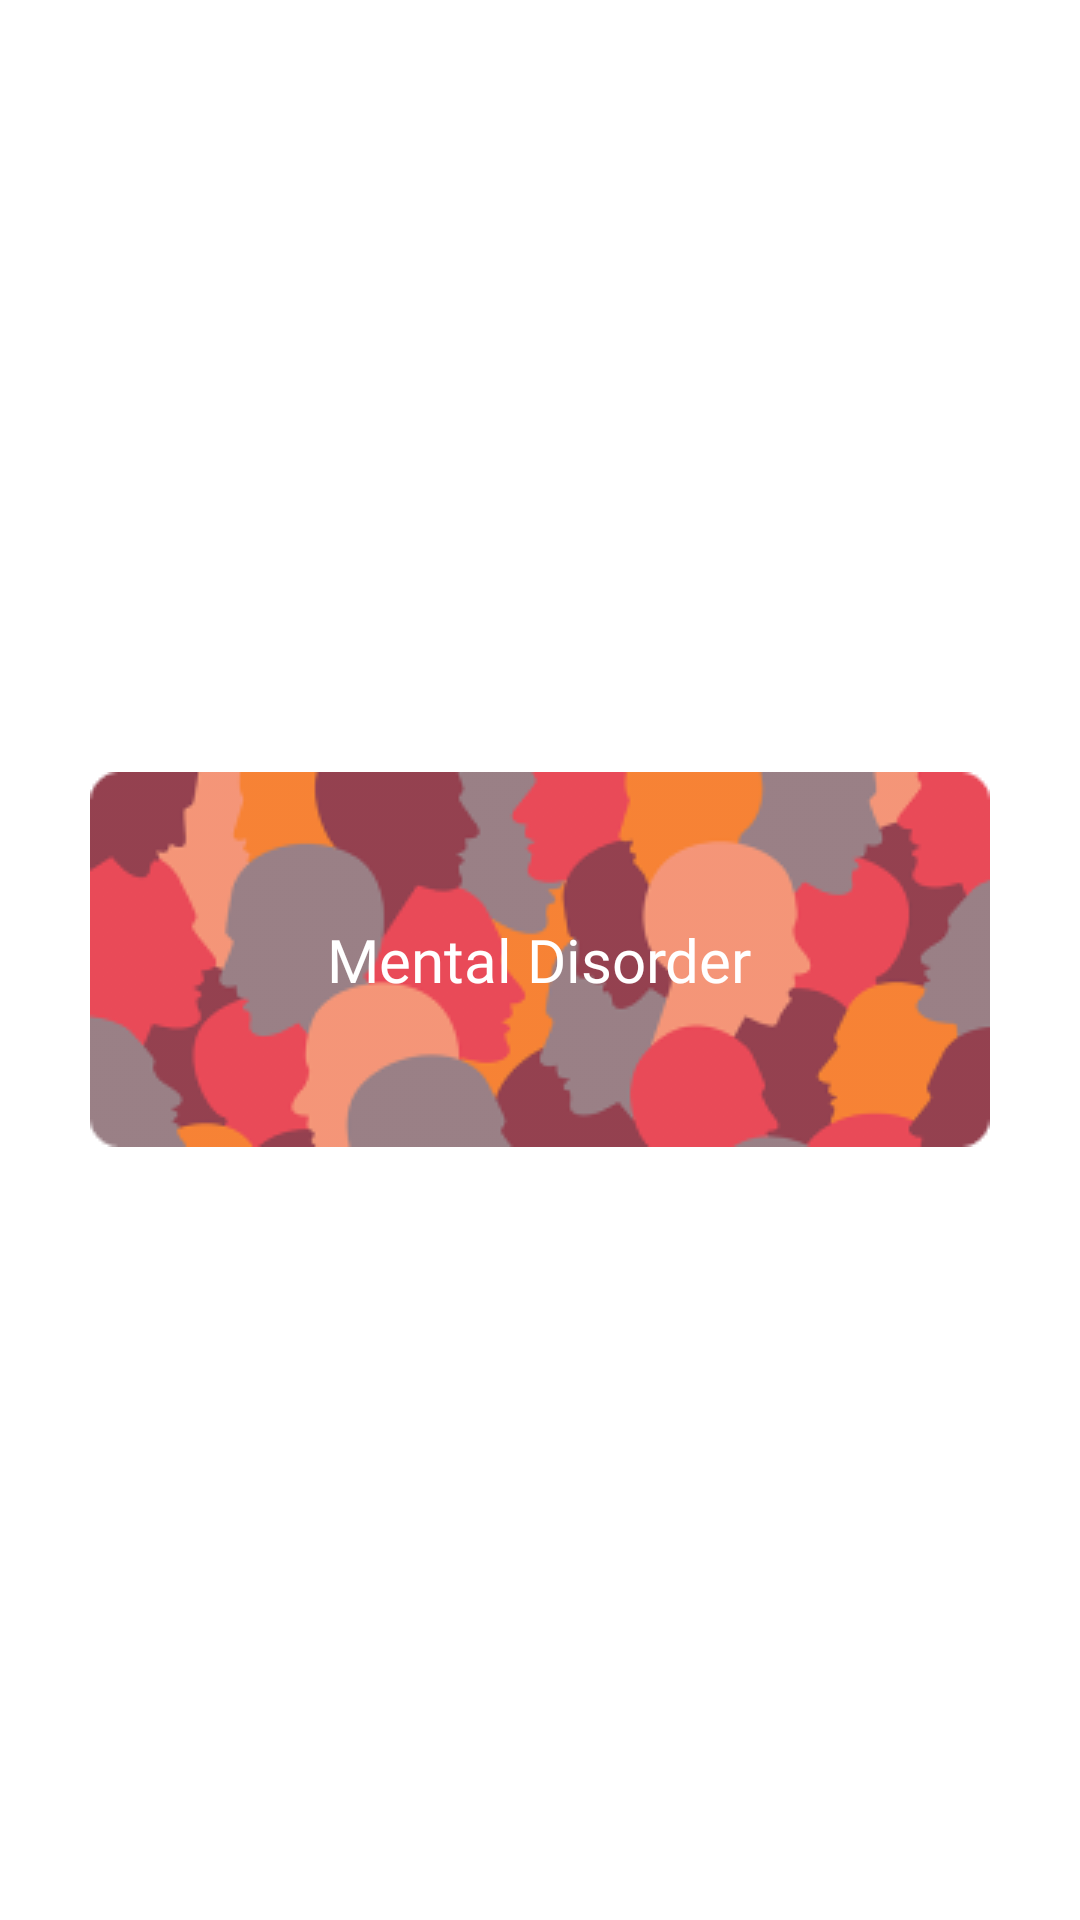

Write the Android layout XML for this screen, with the resource values it uses.
<!-- AndroidManifest.xml: application theme Theme.Mentapy -->
<!-- res/layout/disorder_list_item.xml -->
<?xml version="1.0" encoding="utf-8"?>
<RelativeLayout xmlns:android="http://schemas.android.com/apk/res/android"
    xmlns:app="http://schemas.android.com/apk/res-auto"
    android:layout_width="match_parent"
    android:layout_height="wrap_content"
    xmlns:tools="http://schemas.android.com/tools">

    <ImageView
        android:id="@+id/disorderImgView"
        android:layout_width="wrap_content"
        android:layout_height="wrap_content"
        android:layout_centerInParent="true"
        android:padding="9dp"
        android:tint="#80F15156"
        app:srcCompat="@drawable/articles"
        tools:ignore="SpeakableTextPresentCheck,UseAppTint" />

    <TextView
        android:id="@+id/disorderTextView"
        android:layout_width="wrap_content"
        android:layout_height="wrap_content"
        android:layout_centerInParent="true"
        android:fontFamily="@font/oswaldbold"
        android:text="Mental Disorder"
        android:textColor="@color/white"
        android:textSize="20sp" />

</RelativeLayout>
<!-- resources referenced by this layout -->
<resources>
  <!-- drawable articles: png bitmap (drawable-v24, 19597 bytes) -->
  <style name="Theme.Mentapy" parent="Theme.MaterialComponents.DayNight.NoActionBar">
          
          <item name="colorPrimary">#721121</item>
          <item name="colorPrimaryVariant">@color/purple_700</item>
          <item name="colorOnPrimary">@color/white</item>
          
          <item name="colorSecondary">@color/teal_200</item>
          <item name="colorSecondaryVariant">@color/teal_700</item>
          <item name="colorOnSecondary">@color/black</item>
          
          <item name="android:statusBarColor" tools:targetApi="l">?attr/colorPrimaryVariant</item>
          
      </style>
  <!-- not gathered from this repository: default colours our renderer supplied (Android Studio template values) -->
  <color name="purple_700">#FF3700B3</color>
  <color name="teal_200">#FF03DAC5</color>
  <color name="teal_700">#FF018786</color>
  <color name="black">#FF000000</color>
  <color name="white">#FFFFFFFF</color>
</resources>
